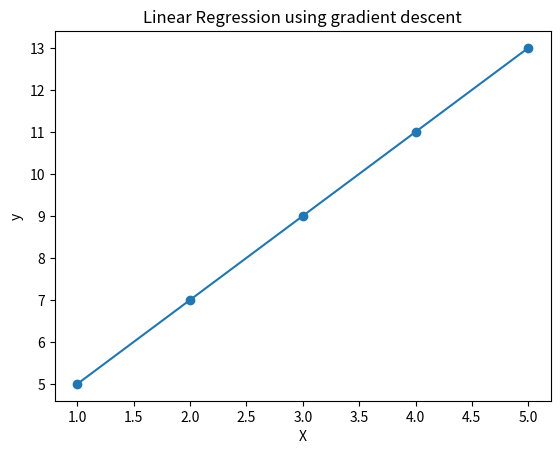
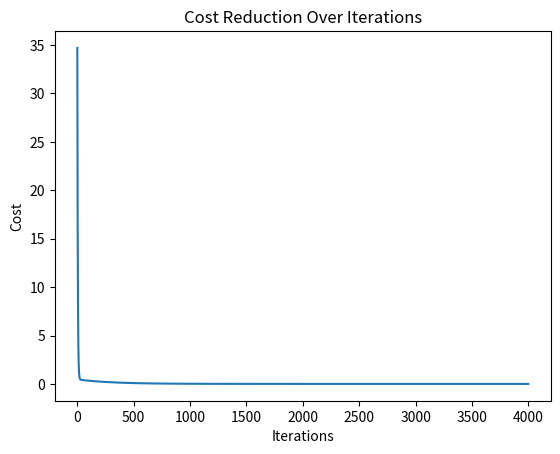

Source code (Python) for these figures, in order:
import numpy as np
import matplotlib.pyplot as plt

def compute_cost(X, y,m,c):
    n = len(y)
    predictions = m * X + c
    cost = (1/ (2*n)) * np.sum((predictions - y)**2)
    return cost 

def gradient_descent(X, y, m ,c , learning_rate , iterations) :
    n = len(y)
    cost_history = []

    for i in range(iterations):
        predictions = m *X + c 

        dm = (1/n) * np.sum((predictions - y) * X)
        dc = (1/n) * np.sum(predictions - y)

        m = m - (learning_rate * dm )
        c = c - (learning_rate * dc )

        cost = compute_cost(X, y, m , c)
        cost_history.append(cost)
    return m , c, cost_history

X = np.array([1, 2, 3, 4, 5])
y = np.array([5, 7, 9, 11, 13])

m , c = 0 , 0
alpha = 0.01   # learning rate 
epochs = 4000   # ierations

m_final, c_final, cost_history = gradient_descent(X, y, m , c, alpha, epochs)

print(f"Optimized slope(m): {m_final:.2f}")
print(f"Optimized Intercept(c):{c_final:.2f}")

# plot regression line 
y_pred = m_final * X + c_final
plt.figure()
plt.scatter(X, y)
plt.plot(X, y_pred)
plt.xlabel("X")
plt.ylabel("y")
plt.title("Linear Regression using gradient descent")
plt.show()

# Plot Mean square error 
plt.figure()
plt.plot(range (epochs), cost_history)
plt.xlabel("Iterations")
plt.ylabel("Cost")
plt.title("Cost Reduction Over Iterations")
plt.show()